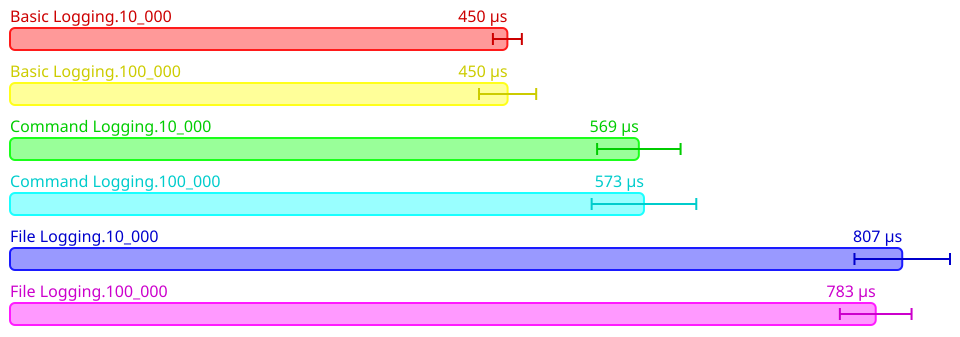

The file beside this chart, header and first rows:
Name, Mean (ps), 2*Stdev (ps), Allocated, Copied, Peak Memory
All.Basic Logging.10_000, 449788943, 13084040, 917045, 7581, 8388608
All.Basic Logging.100_000, 449998218, 25862710, 917030, 7920, 8388608
All.Command Logging.10_000, 568680216, 37743880, 1114924, 9328, 8388608
All.Command Logging.100_000, 573317712, 47317768, 1115209, 9069, 8388608
All.File Logging.10_000, 806872506, 43195088, 1330787, 10577, 8388608
All.File Logging.100_000, 782894726, 32421412, 1330849, 10971, 8388608
